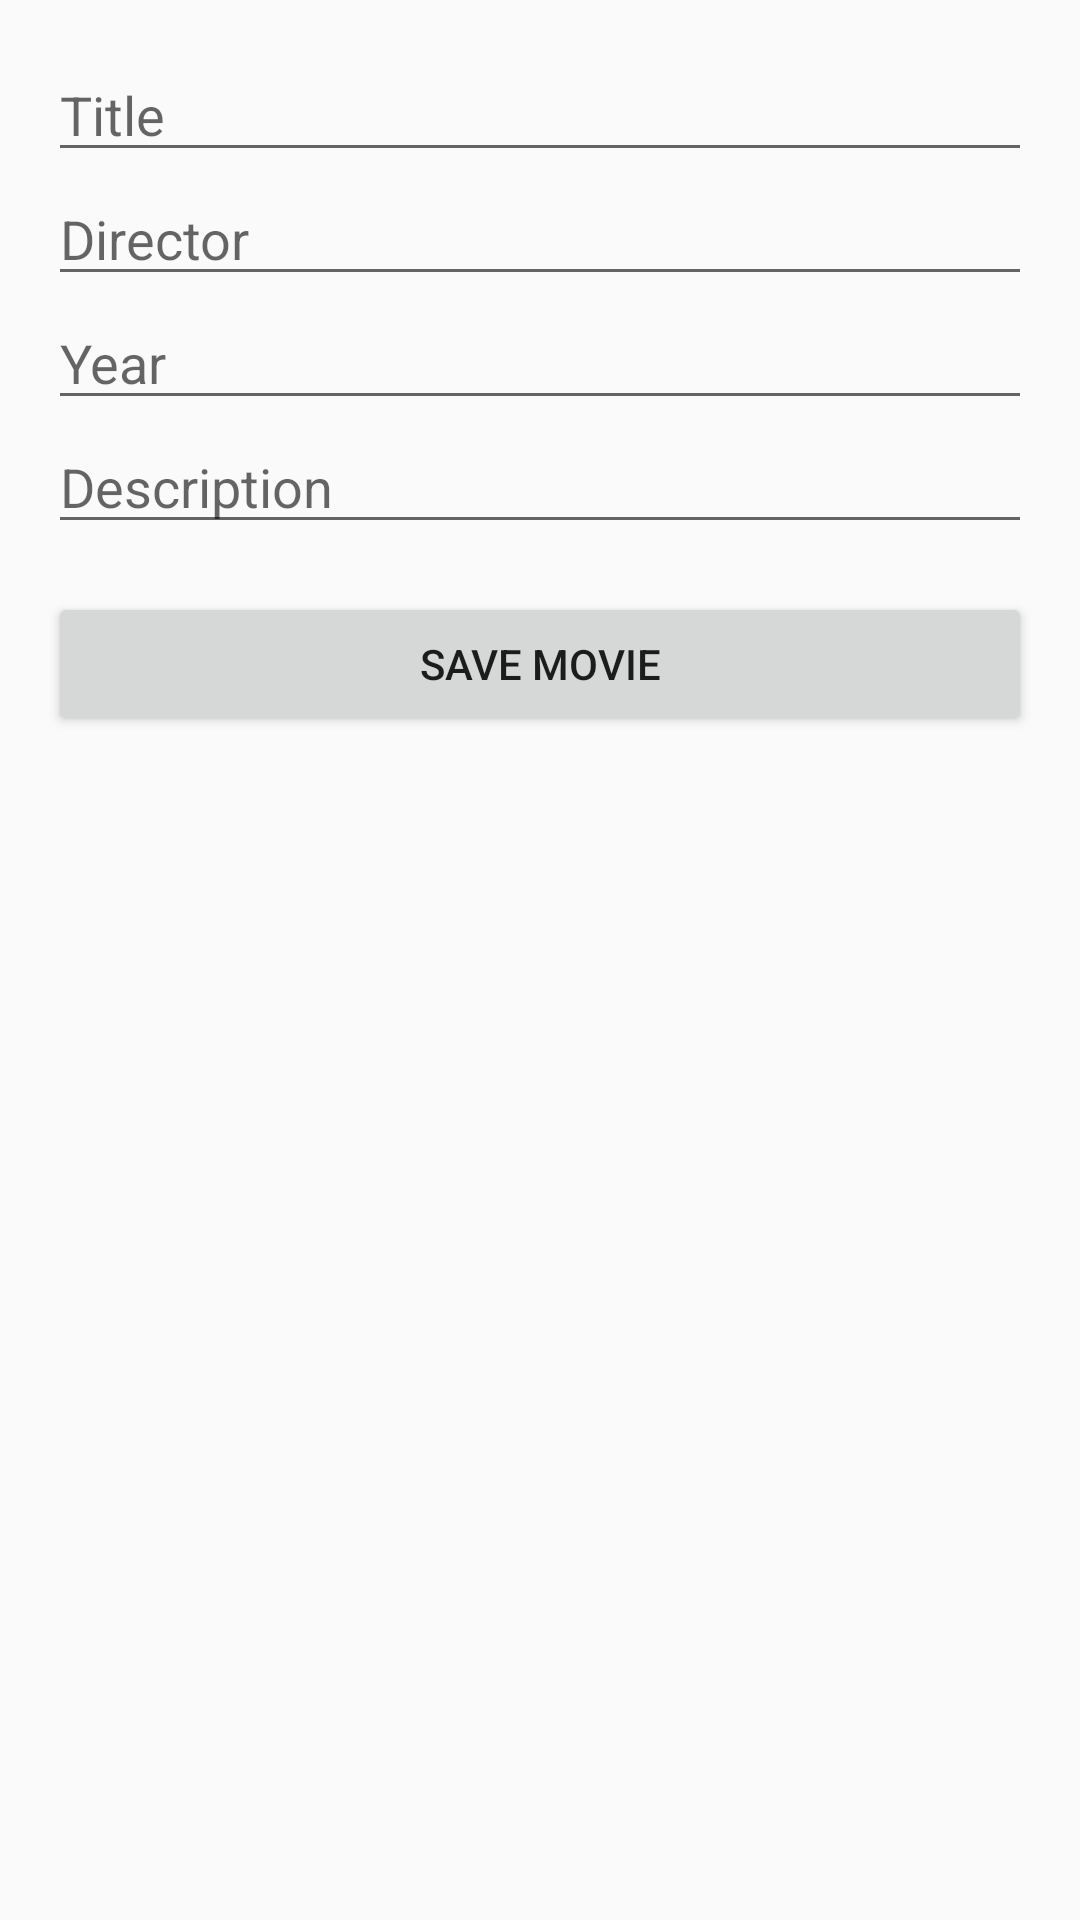

Layout XML and referenced resources for this Android screen:
<!-- AndroidManifest.xml: application theme Theme.MDJ_MoviesApp -->
<!-- res/layout/activity_add_movie.xml -->
<?xml version="1.0" encoding="utf-8"?>
<ScrollView xmlns:android="http://schemas.android.com/apk/res/android"
    android:layout_width="match_parent"
    android:layout_height="match_parent"
    android:padding="16dp">

    <LinearLayout
        android:layout_width="match_parent"
        android:layout_height="wrap_content"
        android:orientation="vertical">

        <EditText
            android:id="@+id/editTitle"
            android:layout_width="match_parent"
            android:layout_height="wrap_content"
            android:hint="Title" />

        <EditText
            android:id="@+id/editDirector"
            android:layout_width="match_parent"
            android:layout_height="wrap_content"
            android:hint="Director" />

        <EditText
            android:id="@+id/editYear"
            android:layout_width="match_parent"
            android:layout_height="wrap_content"
            android:hint="Year"
            android:inputType="number" />

        <EditText
            android:id="@+id/editDescription"
            android:layout_width="match_parent"
            android:layout_height="wrap_content"
            android:hint="Description" />

        <Button
            android:id="@+id/buttonSaveMovie"
            android:layout_width="match_parent"
            android:layout_height="wrap_content"
            android:text="Save movie"
            android:layout_marginTop="16dp" />

    </LinearLayout>

</ScrollView>
<!-- resources referenced by this layout -->
<resources>
  <style name="Theme.MDJ_MoviesApp" parent="android:Theme.Material.Light.NoActionBar" />
</resources>
